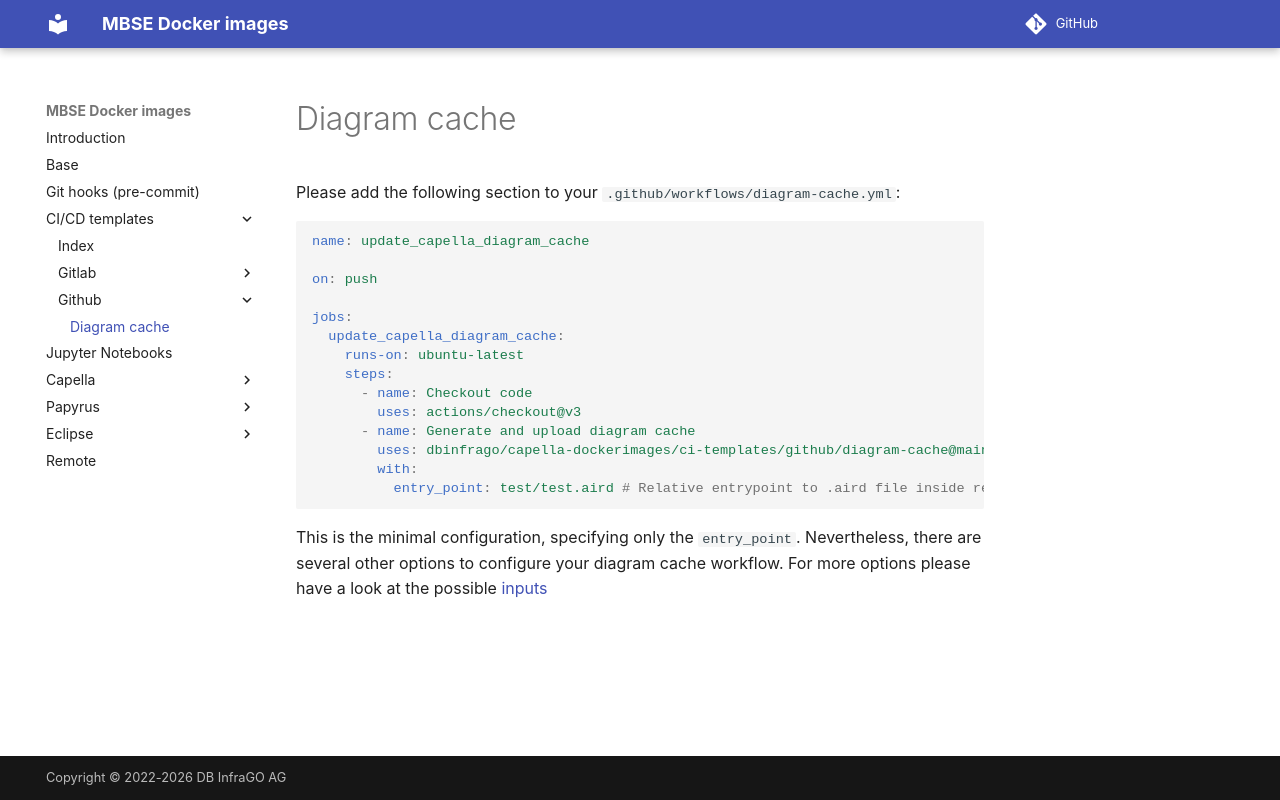

repository: dbinfrago/capella-dockerimages · page: ci-templates/github/diagram-cache/index.html · generator: mkdocs

<!--
 ~ SPDX-FileCopyrightText: Copyright DB InfraGO AG and contributors
 ~ SPDX-License-Identifier: Apache-2.0
 -->

# Diagram cache

Please add the following section to your `.github/workflows/diagram-cache.yml`:

```yaml
name: update_capella_diagram_cache

on: push

jobs:
  update_capella_diagram_cache:
    runs-on: ubuntu-latest
    steps:
      - name: Checkout code
        uses: actions/checkout@v3
      - name: Generate and upload diagram cache
        uses: dbinfrago/capella-dockerimages/ci-templates/github/diagram-cache@main
        with:
          entry_point: test/test.aird # Relative entrypoint to .aird file inside repository (starting from the root of the repository).
```

This is the minimal configuration, specifying only the `entry_point`.
Nevertheless, there are several other options to configure your diagram cache
workflow. For more options please have a look at the possible
[inputs](https://github.com/dbinfrago/capella-dockerimages/blob/main/ci-templates/github/diagram-cache.yml)
